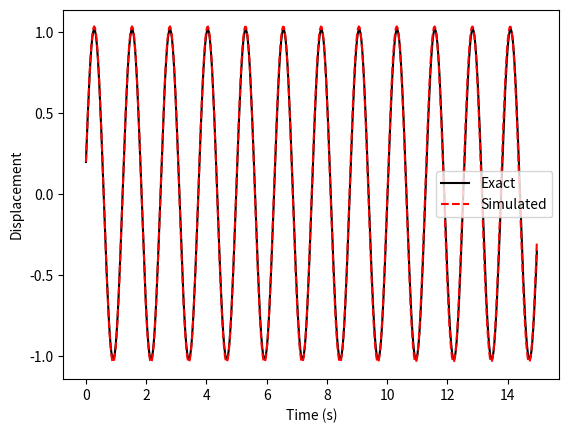
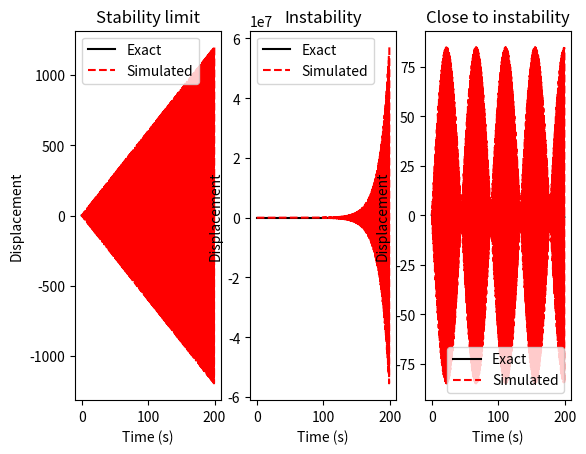
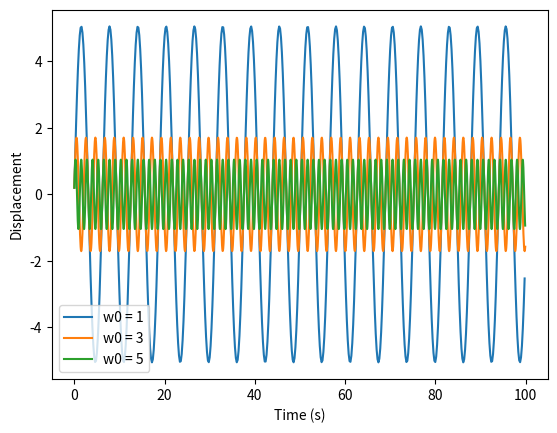
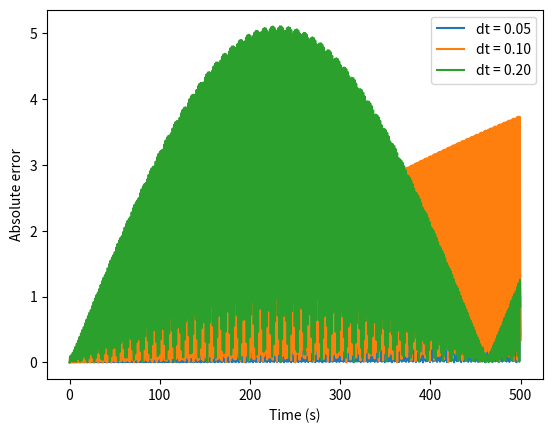

Reproduce these figures in Python, in order.
import numpy as np
import matplotlib.pyplot as plt

def oscillator(w0, u0, v0, nmax, dt):
    '''
    Simulates the displacement of an oscillator with frequency w0,
    initial displacement u0 and velocity v0,
    using a finite difference method with step size dt,
    for nmax time steps.
    '''
    # Check that the step size is small enough
    if dt > 2 / w0:
        print(f'The step size is too large! For w0 = {w0}, choose dt < {2 / w0}.')
    elif dt == 2 / w0:
        print(f'The step size is at the stability limit, you may observe linear growth.')
    
    # Initialise an empty vector to store the result
    U = np.zeros(nmax)
    
    # Impose the initial conditions
    U[0] = u0
    U[1] = u0 + v0*dt

    # Compute the solution for the remaining nmax-2 time steps
    for n in range(2, nmax):
        U[n] = (2 - w0**2 * dt**2) * U[n-1] - U[n-2]
    
    return U


# Suggested test
w0 = 5
u0, v0 = 0.2, 5
nmax = 500
dt = 0.03

# Computed solution
U = oscillator(w0, u0, v0, nmax, dt)

# Exact solution
time = np.linspace(0, (nmax - 1) * dt, nmax)
u = u0 * np.cos(w0 * time) + v0 / w0 * np.sin(w0 * time)

fig, ax = plt.subplots()
ax.plot(time, u, 'k-', label='Exact')
ax.plot(time, U, 'r--', label='Simulated')
ax.set(xlabel='Time (s)', ylabel='Displacement')
ax.legend()
plt.show()


# Further tests

fig, ax = plt.subplots(1, 3)

# Stability limit: we should see linear growth
dt = 2 / w0
U = oscillator(w0, u0, v0, nmax, dt)

time = np.linspace(0, (nmax - 1) * dt, nmax)
u = u0 * np.cos(w0 * time) + v0 / w0 * np.sin(w0 * time)
ax[0].plot(time, u, 'k-', label='Exact')
ax[0].plot(time, U, 'r--', label='Simulated')
ax[0].set(xlabel='Time (s)', ylabel='Displacement', title='Stability limit')
ax[0].legend()

# Just over the stability limit: we should see exponential growth
dt = 1.0001 * (2 / w0)
U = oscillator(w0, u0, v0, nmax, dt)

time = np.linspace(0, (nmax - 1) * dt, nmax)
u = u0 * np.cos(w0 * time) + v0 / w0 * np.sin(w0 * time)
ax[1].plot(time, u, 'k-', label='Exact')
ax[1].plot(time, U, 'r--', label='Simulated')
ax[1].set(xlabel='Time (s)', ylabel='Displacement', title='Instability')
ax[1].legend()

# Just about stable: we should see large oscillations but no exponential growth
dt = 0.9999 * (2 / w0)
U = oscillator(w0, u0, v0, nmax, dt)

time = np.linspace(0, (nmax - 1) * dt, nmax)
u = u0 * np.cos(w0 * time) + v0 / w0 * np.sin(w0 * time)
ax[2].plot(time, u, 'k-', label='Exact')
ax[2].plot(time, U, 'r--', label='Simulated')
ax[2].set(xlabel='Time (s)', ylabel='Displacement', title='Close to instability')
ax[2].legend()

plt.show()


# Check that increasing w0 increases the frequency
fig, ax = plt.subplots()
tmax = 100

for w0 in range(1, 6, 2):
    dt = 0.1 * (2 / w0)
    nmax = int(tmax / dt)
    U = oscillator(w0, u0, v0, nmax, dt)

    time = np.linspace(0, (nmax - 1) * dt, nmax)
    ax.plot(time, U, label=f'w0 = {w0}')
    ax.set(xlabel='Time (s)', ylabel='Displacement')

    # Check that the first 2 values are set correctly
    print(U[0] == u0)
    print(U[1] == u0 + dt * v0)

ax.legend()
plt.show()


# Plot the difference between exact and computed solutions for different values of dt.
# Here the error should grow linearly for small dt (the first 2 values).
# The error is smaller for smaller dt (for small enough dt).
fig, ax = plt.subplots()
tmax = 500
w0 = 2

for dt_factor in [0.05, 0.1, 0.2]:
    dt = dt_factor * (2 / w0)
    nmax = int(tmax / dt)
    U = oscillator(w0, u0, v0, nmax, dt)

    time = np.linspace(0, (nmax - 1) * dt, nmax)
    u = u0 * np.cos(w0 * time) + v0 / w0 * np.sin(w0 * time)
    ax.plot(time, np.abs(U - u), label=f'dt = {dt:.2f}')
    ax.set(xlabel='Time (s)', ylabel='Absolute error')

ax.legend()
plt.show()

